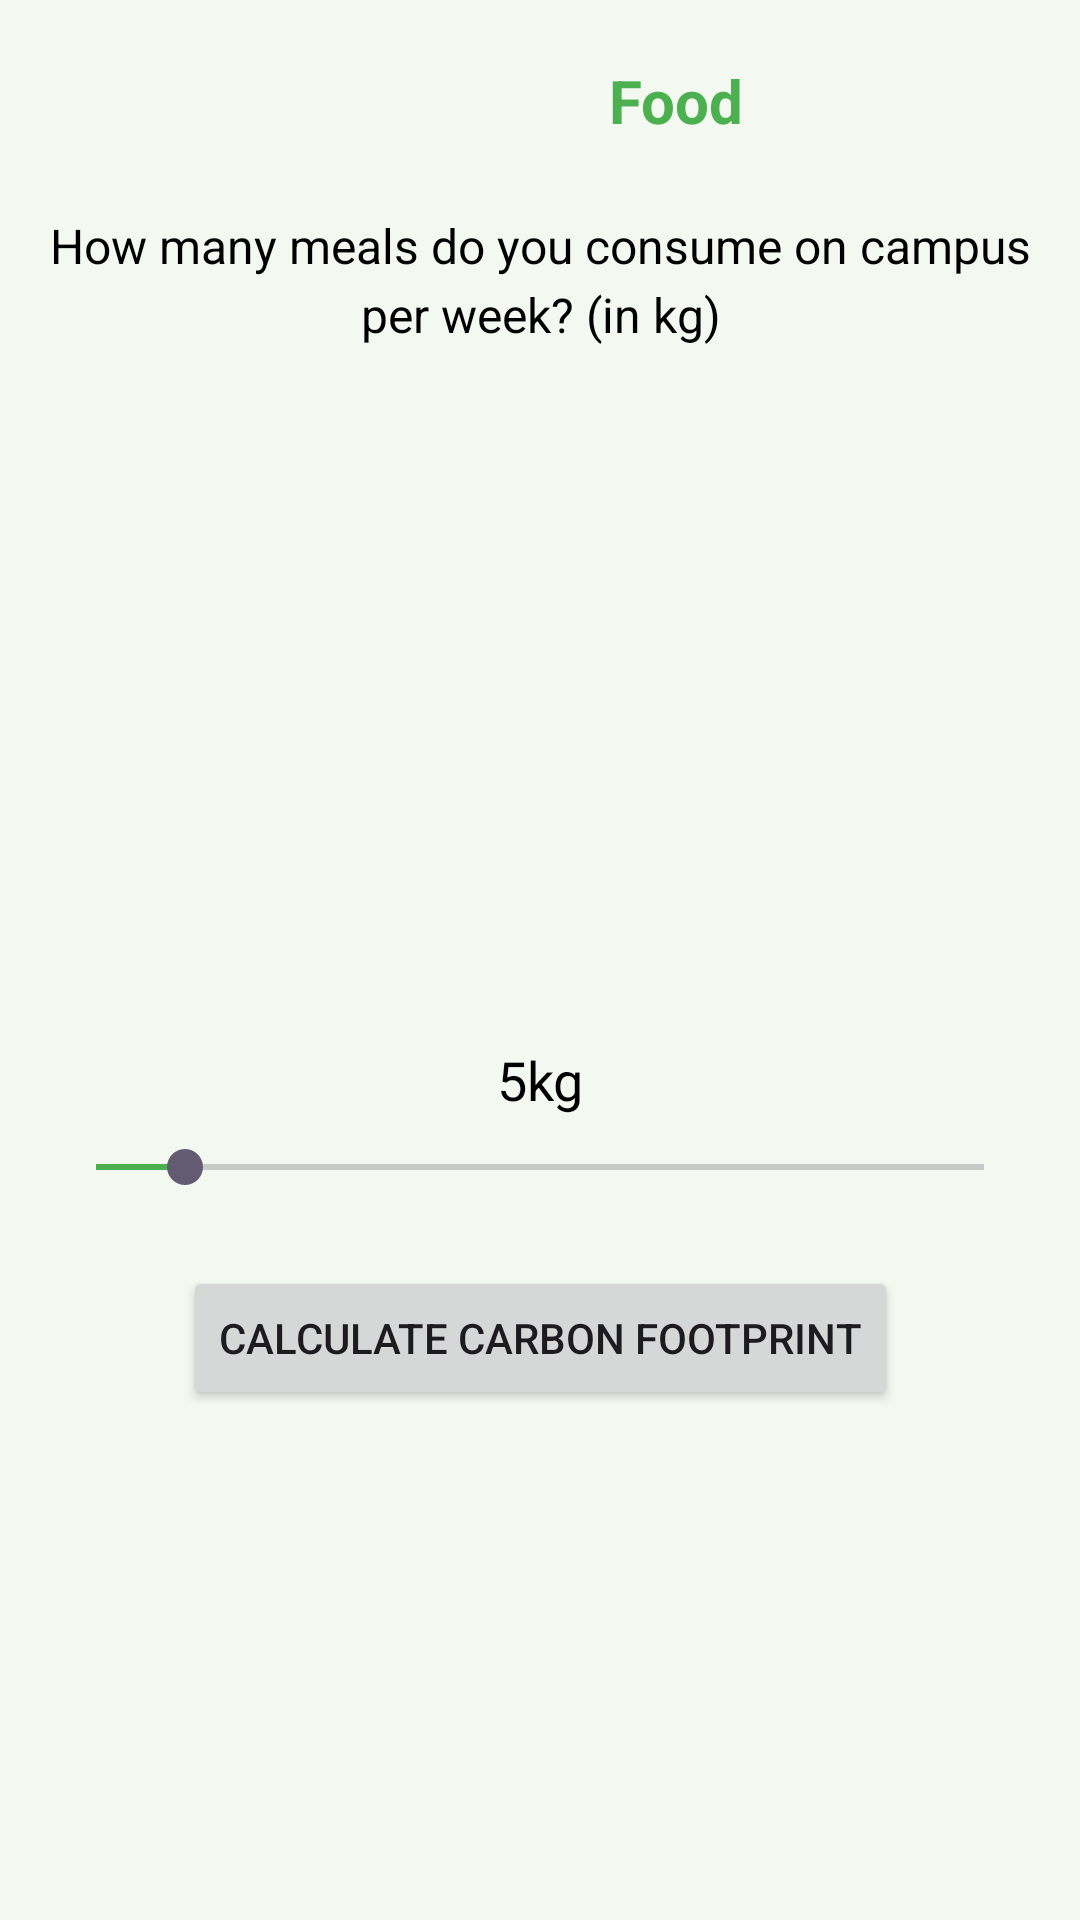

Layout XML and referenced resources for this Android screen:
<!-- AndroidManifest.xml: application theme Theme.CarbonF -->
<!-- res/layout/activity_food_carbon.xml -->
<?xml version="1.0" encoding="utf-8"?>
<androidx.constraintlayout.widget.ConstraintLayout xmlns:android="http://schemas.android.com/apk/res/android"
    xmlns:app="http://schemas.android.com/apk/res-auto"
    xmlns:tools="http://schemas.android.com/tools"
    android:id="@+id/main"
    android:layout_width="match_parent"
    android:layout_height="match_parent"
    tools:context=".FoodCarbonActivity"
    android:background="#F3F9F1">

    
    <ImageView
        android:id="@+id/iv_food_icon"
        android:layout_width="40dp"
        android:layout_height="40dp"
        android:layout_marginStart="148dp"
        android:layout_marginTop="16dp"
        android:contentDescription="Food Icon"
        android:src="@drawable/ic_food"
        app:layout_constraintStart_toStartOf="parent"
        app:layout_constraintTop_toTopOf="parent" />

    <TextView
        android:id="@+id/tv_food_title"
        android:layout_width="wrap_content"
        android:layout_height="wrap_content"
        android:layout_marginTop="20dp"
        android:text="Food"
        android:textColor="#4CAF50"
        android:textSize="20sp"
        android:textStyle="bold"
        app:layout_constraintBottom_toBottomOf="@+id/iv_food_icon"
        app:layout_constraintEnd_toEndOf="parent"
        app:layout_constraintHorizontal_bias="0.117"
        app:layout_constraintStart_toEndOf="@+id/iv_food_icon"
        app:layout_constraintTop_toTopOf="parent"
        app:layout_constraintVertical_bias="0.0" />

    
    <TextView
        android:id="@+id/tv_food_question"
        android:layout_width="0dp"
        android:layout_height="wrap_content"
        android:text="How many meals do you consume on campus per week? (in kg)"
        android:textSize="16sp"
        android:textColor="#000"
        android:gravity="center"
        android:lineSpacingExtra="4dp"
        app:layout_constraintTop_toBottomOf="@+id/tv_food_title"
        app:layout_constraintStart_toStartOf="parent"
        app:layout_constraintEnd_toEndOf="parent"
        android:layout_marginTop="24dp"
        android:layout_marginHorizontal="16dp" />

    
    <ImageView
        android:id="@+id/iv_food_image"
        android:layout_width="200dp"
        android:layout_height="200dp"
        android:src="@drawable/sample_food_image"
        android:contentDescription="Food Image"
        android:scaleType="centerCrop"
        app:layout_constraintTop_toBottomOf="@+id/tv_food_question"
        app:layout_constraintStart_toStartOf="parent"
        app:layout_constraintEnd_toEndOf="parent"
        android:layout_marginTop="16dp" />

    
    <TextView
        android:id="@+id/tv_food_weight"
        android:layout_width="wrap_content"
        android:layout_height="wrap_content"
        android:text="5kg"
        android:textSize="18sp"
        android:textColor="#000"
        app:layout_constraintTop_toBottomOf="@+id/iv_food_image"
        app:layout_constraintStart_toStartOf="parent"
        app:layout_constraintEnd_toEndOf="parent"
        android:layout_marginTop="16dp" />

    
    <SeekBar
        android:id="@+id/seekbar_food"
        android:layout_width="0dp"
        android:layout_height="wrap_content"
        android:progress="5"
        android:max="50"
        android:progressTint="#4CAF50"
        app:layout_constraintTop_toBottomOf="@+id/tv_food_weight"
        app:layout_constraintStart_toStartOf="parent"
        app:layout_constraintEnd_toEndOf="parent"
        android:layout_marginTop="8dp"
        android:layout_marginHorizontal="16dp" />

    
    <Button
        android:id="@+id/btn_calculate_carbon"
        android:layout_width="wrap_content"
        android:layout_height="wrap_content"
        android:text="Calculate Carbon Footprint"
        android:layout_marginTop="24dp"
        app:layout_constraintTop_toBottomOf="@+id/seekbar_food"
        app:layout_constraintStart_toStartOf="parent"
        app:layout_constraintEnd_toEndOf="parent"
        android:layout_marginHorizontal="16dp" />

    

</androidx.constraintlayout.widget.ConstraintLayout>
<!-- resources referenced by this layout -->
<resources>
  <style name="Theme.CarbonF" parent="Base.Theme.CarbonF" />
  <style name="Base.Theme.CarbonF" parent="Theme.Material3.DayNight.NoActionBar">
          
          
      </style>
</resources>
